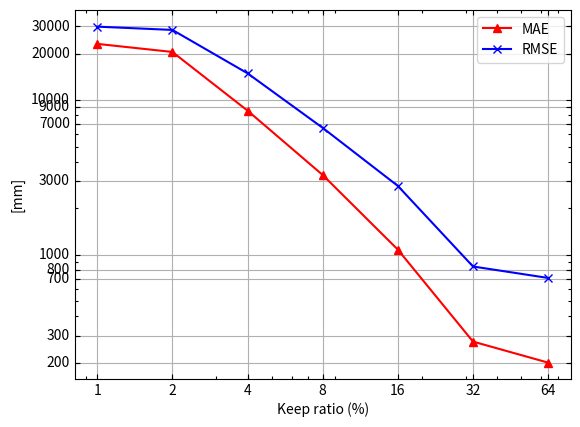

The script that saved this image:
import numpy as np
import matplotlib
import matplotlib.pyplot as plt
import mpl_toolkits.axisartist as axisartist

def int2int(a):
    s = str(int(a))
    l = len(s)
    b = 1
    if l < 2:
        b = 0
    elif int(s[1]) < 5:
        b = 0
    ret = (int(s[0])+b) * (10**(l-1))
    return ret

d0=[\
[1, 23112, 29870],
[2, 20493, 28447],
[4, 8557, 14913],
[8, 3283, 6622],
[16, 1081, 2790],
[32, 275, 841],
[64, 201, 709]
]

d1=[\
[0.1, 913, 2151],
[0.2, 488, 1266],
[0.3, 367, 1069],
[0.4, 292, 925],
[0.5, 250, 829],
[0.6, 233, 813],
[0.7, 216, 739],
[0.8, 210, 727],
[0.9, 203, 699],
[1.0, 201, 709]
]

data = np.array(d0)

fig = plt.figure()
fig.subplots_adjust(hspace=0.7)
ax = axisartist.Subplot(fig, 111)
fig.add_subplot(ax)

ax.set_xscale("log")
ax.set_xticks(data[:,0])
ax.set_xticklabels([str(i) for i in data[:,0]])

ax.set_yscale("log")
yticks1 = [int2int(i) for i in data[:,1]]
yticks2 = [int2int(i) for i in data[:,2]]
yticks = np.unique(yticks1 + yticks2)
ax.set_yticks(yticks)
ax.set_yticklabels([str(int(i)) for i in yticks])

ax.plot(data[:,0], data[:,1], '-^', color='red', linewidth=1.5, label='MAE')
ax.plot(data[:,0], data[:,2], '-x', color='blue', linewidth=1.5, label='RMSE')

ax.legend()
ax.set_ylabel('[mm]')
ax.set_xlabel('Keep ratio (%)')
# ax.set_xlabel('Number of scan lines')

ax.grid()
plt.show()
